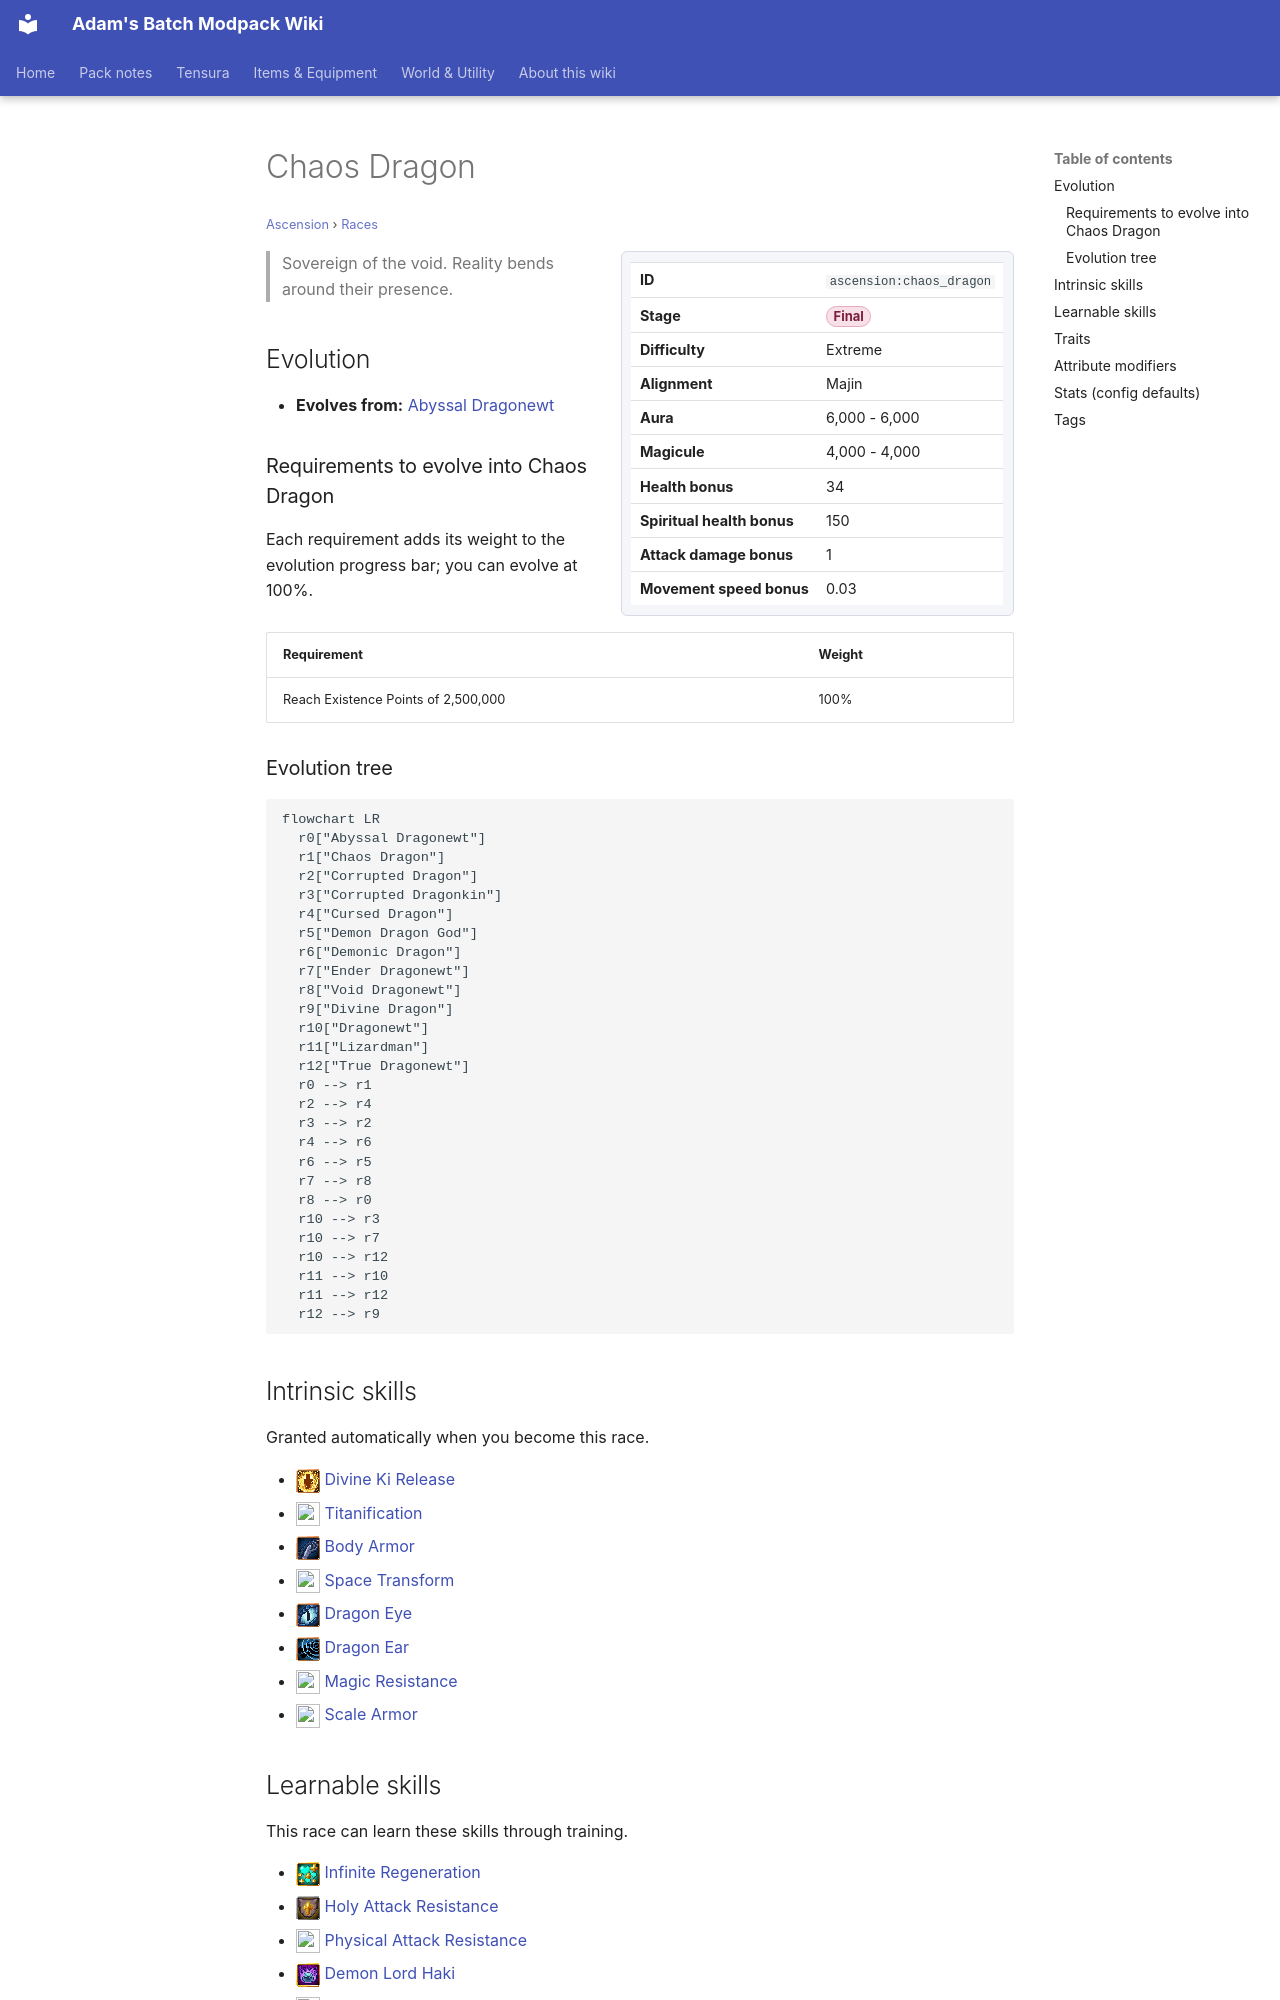

repository: Proteus-Nell/Adams-Batch-MC-Modpack-Wiki · page: ascension/races/chaos-dragon/index.html · generator: mkdocs

# Chaos Dragon

<small>[Ascension](../index.md) &rsaquo; [Races](index.md)</small>

<div class="infobox" markdown>

| | |
|---|---|
| **ID** | `ascension:chaos_dragon` |
| **Stage** | <span class="stage stage-final">Final</span> |
| **Difficulty** | Extreme |
| **Alignment** | Majin |
| **Aura** | 6,000 - 6,000 |
| **Magicule** | 4,000 - 4,000 |
| **Health bonus** | 34 |
| **Spiritual health bonus** | 150 |
| **Attack damage bonus** | 1 |
| **Movement speed bonus** | 0.03 |

</div>

> Sovereign of the void. Reality bends around their presence.

## Evolution

- **Evolves from:** [Abyssal Dragonewt](abyssal-dragonewt.md)

### Requirements to evolve into Chaos Dragon

Each requirement adds its weight to the evolution progress bar; you can evolve at 100%.

| Requirement | Weight |
|---|---|
| Reach Existence Points of 2,500,000 | 100% |

### Evolution tree

```mermaid
flowchart LR
  r0["Abyssal Dragonewt"]
  r1["Chaos Dragon"]
  r2["Corrupted Dragon"]
  r3["Corrupted Dragonkin"]
  r4["Cursed Dragon"]
  r5["Demon Dragon God"]
  r6["Demonic Dragon"]
  r7["Ender Dragonewt"]
  r8["Void Dragonewt"]
  r9["Divine Dragon"]
  r10["Dragonewt"]
  r11["Lizardman"]
  r12["True Dragonewt"]
  r0 --> r1
  r2 --> r4
  r3 --> r2
  r4 --> r6
  r6 --> r5
  r7 --> r8
  r8 --> r0
  r10 --> r3
  r10 --> r7
  r10 --> r12
  r11 --> r10
  r11 --> r12
  r12 --> r9
```

## Intrinsic skills

Granted automatically when you become this race.

- ![](../../assets/icons/tensura/skill/divine_ki_release.png) [Divine Ki Release](../../tensura-reincarnated/abilities/intrinsic-skills/divine-ki-release.md)
- ![](../../assets/icons/tensura/skill/titanification.png) [Titanification](../../tensura-reincarnated/abilities/intrinsic-skills/titanification.md)
- ![](../../assets/icons/tensura/skill/body_armor.png) [Body Armor](../../tensura-reincarnated/abilities/intrinsic-skills/body-armor.md)
- ![](../../assets/icons/tensura/skill/space_transform.png) [Space Transform](../../tensura-reincarnated/abilities/intrinsic-skills/space-transform.md)
- ![](../../assets/icons/tensura/skill/dragon_eye.png) [Dragon Eye](../../tensura-reincarnated/abilities/intrinsic-skills/dragon-eye.md)
- ![](../../assets/icons/tensura/skill/dragon_ear.png) [Dragon Ear](../../tensura-reincarnated/abilities/intrinsic-skills/dragon-ear.md)
- ![](../../assets/icons/tensura/skill/magic_resistance.png) [Magic Resistance](../../tensura-reincarnated/abilities/resistance-skills/magic-resistance.md)
- ![](../../assets/icons/tensura/skill/scale_armor.png) [Scale Armor](../../tensura-reincarnated/abilities/intrinsic-skills/scale-armor.md)
